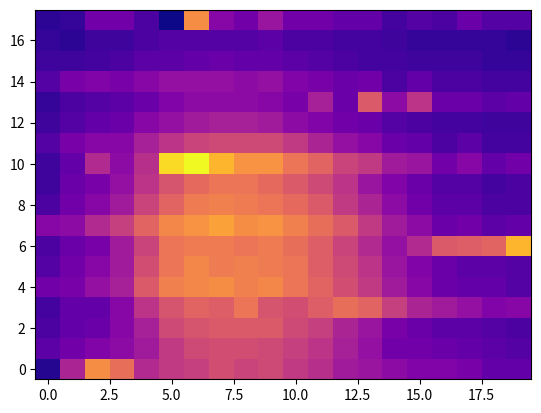

Here is the Python script that generated this plot:
import matplotlib
import matplotlib.pyplot as plt
from matplotlib.colors import BoundaryNorm
from matplotlib.ticker import MaxNLocator
import numpy as np
#------ Array from Serial ------
Z = np.array([ 
[2, 21, 40, 35, 22, 25, 26, 29, 27, 28, 25, 23, 19, 18, 16, 14, 14, 13, 10, 10], 
[9, 12, 14, 16, 19, 25, 28, 29, 29, 28, 26, 24, 20, 17, 12, 12, 11, 10, 9, 8], 
[7, 10, 11, 15, 20, 28, 30, 31, 31, 31, 28, 26, 21, 18, 13, 11, 9, 9, 8, 7], 
[6, 10, 10, 15, 24, 30, 33, 32, 36, 30, 29, 32, 35, 33, 26, 21, 19, 17, 14, 15], 
[12, 13, 17, 20, 31, 38, 39, 40, 38, 39, 36, 33, 29, 25, 19, 15, 11, 10, 10, 8], 
[8, 12, 15, 19, 29, 36, 39, 37, 38, 37, 36, 32, 28, 24, 18, 14, 11, 9, 9, 8], 
[7, 11, 13, 19, 27, 36, 37, 37, 36, 37, 35, 32, 27, 22, 17, 22, 31, 32, 33, 46], 
[15, 16, 22, 26, 33, 39, 41, 43, 40, 41, 38, 35, 31, 25, 19, 16, 11, 12, 9, 10], 
[7, 12, 15, 19, 27, 33, 37, 38, 37, 36, 34, 31, 25, 21, 16, 12, 9, 9, 7, 7], 
[5, 11, 13, 17, 24, 30, 34, 36, 36, 34, 31, 28, 24, 18, 14, 11, 8, 8, 6, 7], 
[5, 10, 22, 16, 23, 51, 55, 46, 41, 41, 36, 33, 27, 25, 19, 18, 12, 15, 10, 12], 
[8, 13, 15, 15, 20, 24, 27, 28, 28, 28, 25, 21, 17, 15, 11, 10, 7, 9, 6, 6], 
[5, 8, 10, 11, 15, 17, 19, 20, 20, 19, 16, 14, 12, 11, 8, 7, 6, 6, 5, 5], 
[4, 7, 8, 9, 11, 14, 16, 16, 16, 15, 13, 20, 11, 31, 16, 24, 11, 11, 9, 10], 
[8, 13, 14, 13, 15, 17, 17, 17, 16, 17, 14, 13, 11, 12, 7, 10, 7, 7, 6, 6], 
[5, 5, 6, 7, 9, 9, 10, 11, 10, 10, 9, 8, 7, 6, 6, 5, 5, 5, 4, 4], 
[4, 3, 5, 5, 7, 8, 8, 8, 8, 9, 7, 7, 6, 6, 5, 4, 4, 4, 4, 3], 
[3, 4, 12, 12, 7, 0, 40, 15, 12, 18, 12, 12, 10, 10, 6, 8, 7, 11, 8, 8]
])
#------ Array size (20 x 18) ------
x = np.arange(0, 20, 1)
y = np.arange(0, 18, 1)
#------ Plot ------
fig, ax = plt.subplots()
ax.pcolormesh(x, y, Z, cmap='plasma')

plt.show()
